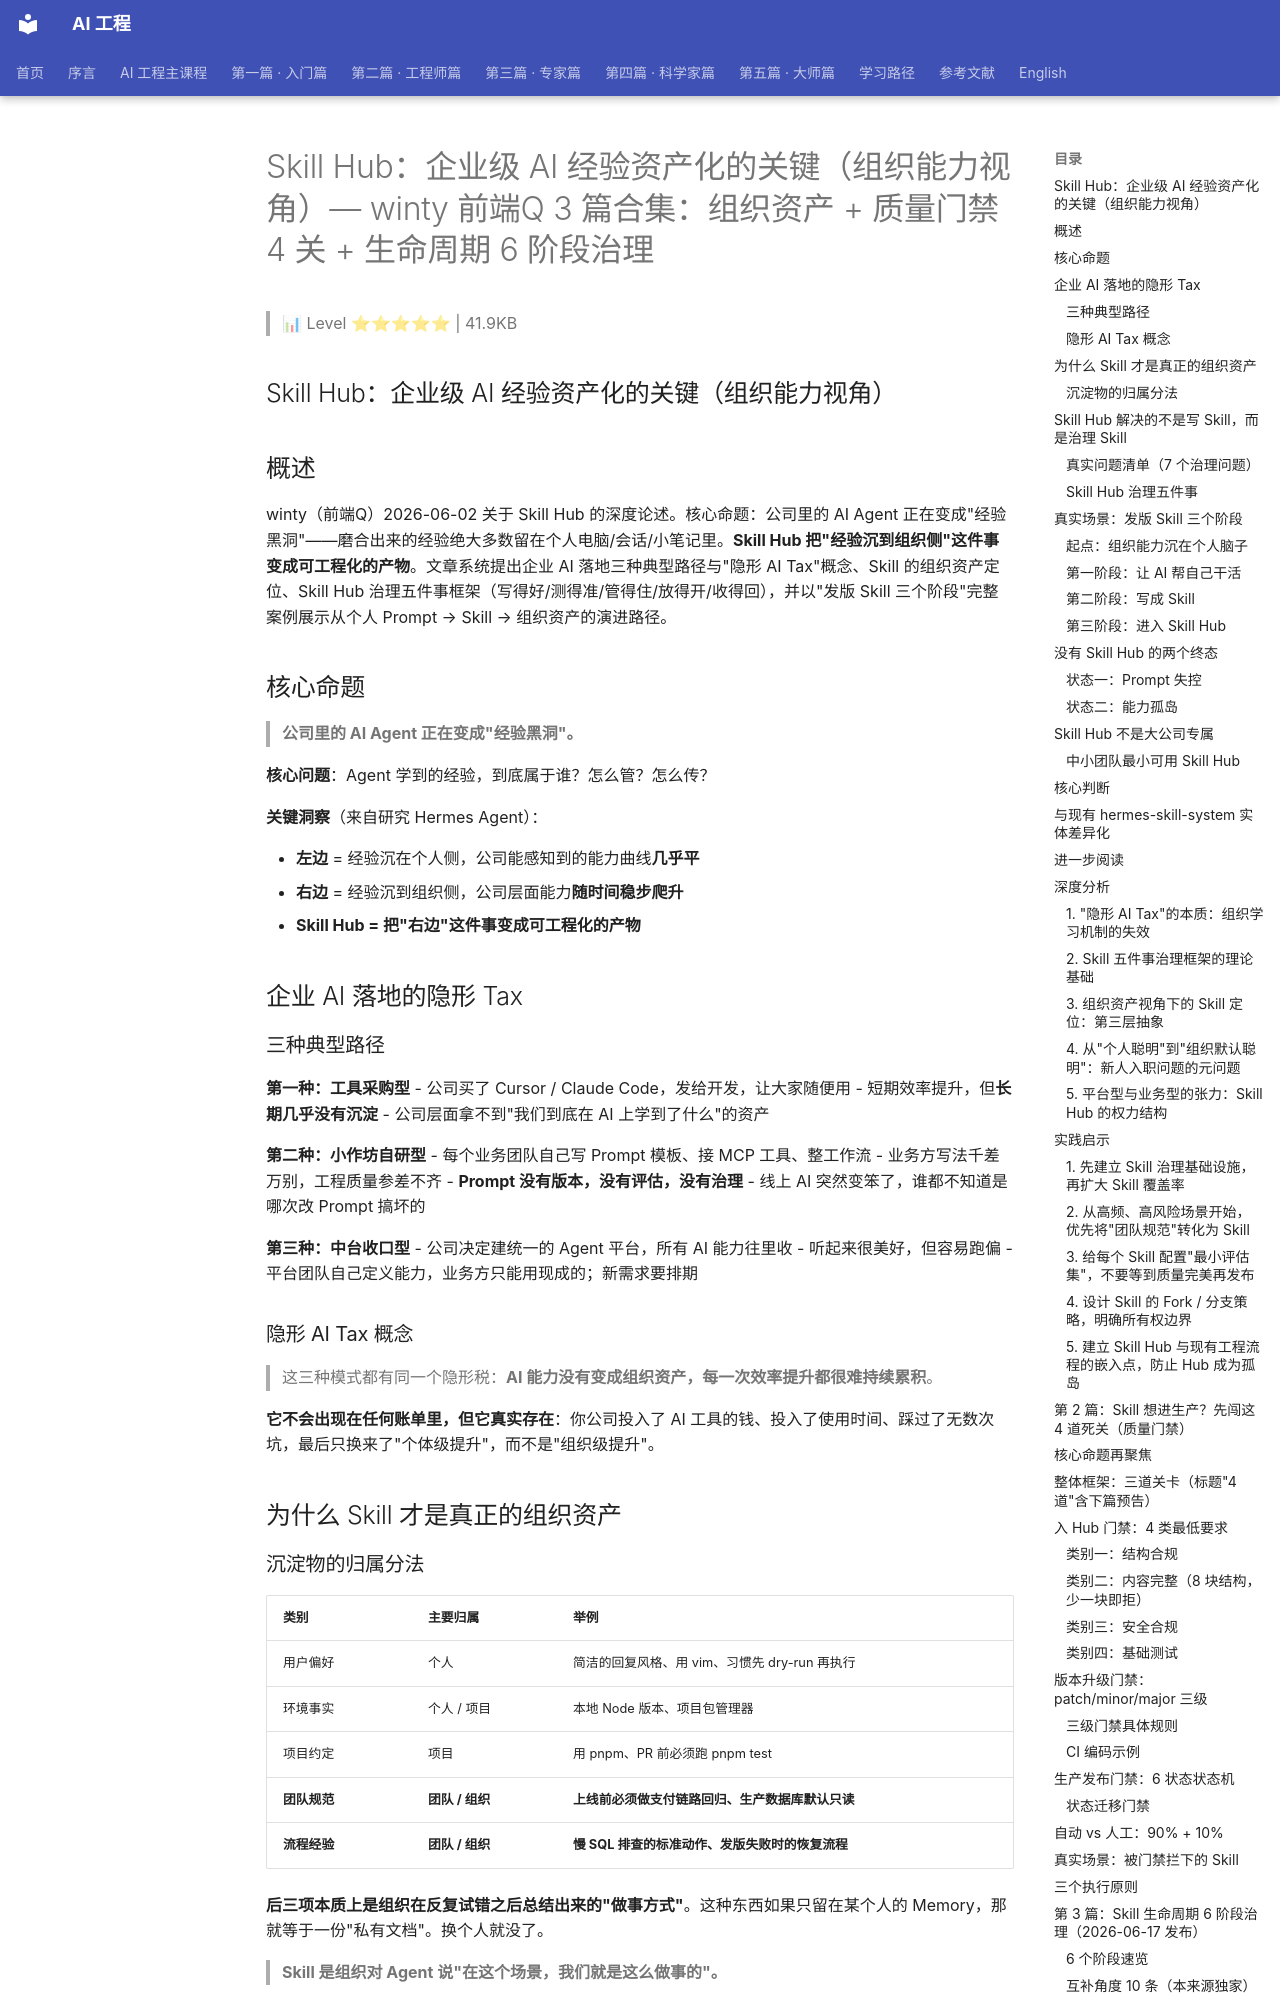

repository: QianJinGuo/wiki-book · page: ch07/047-skill-hub-ai-winty-q-3-4-6.html · generator: mkdocs

# Skill Hub：企业级 AI 经验资产化的关键（组织能力视角）— winty 前端Q 3 篇合集：组织资产 + 质量门禁 4 关 + 生命周期 6 阶段治理

> 📊 Level ⭐⭐⭐⭐⭐ | 41.9KB

## Skill Hub：企业级 AI 经验资产化的关键（组织能力视角）

## 概述

winty（前端Q）2026-06-02 关于 Skill Hub 的深度论述。核心命题：公司里的 AI Agent 正在变成"经验黑洞"——磨合出来的经验绝大多数留在个人电脑/会话/小笔记里。**Skill Hub 把"经验沉到组织侧"这件事变成可工程化的产物**。文章系统提出企业 AI 落地三种典型路径与"隐形 AI Tax"概念、Skill 的组织资产定位、Skill Hub 治理五件事框架（写得好/测得准/管得住/放得开/收得回），并以"发版 Skill 三个阶段"完整案例展示从个人 Prompt → Skill → 组织资产的演进路径。

## 核心命题

> **公司里的 AI Agent 正在变成"经验黑洞"。**

**核心问题**：Agent 学到的经验，到底属于谁？怎么管？怎么传？

**关键洞察**（来自研究 Hermes Agent）：

- **左边** = 经验沉在个人侧，公司能感知到的能力曲线**几乎平**
- **右边** = 经验沉到组织侧，公司层面能力**随时间稳步爬升**
- **Skill Hub = 把"右边"这件事变成可工程化的产物** 

## 企业 AI 落地的隐形 Tax

### 三种典型路径

**第一种：工具采购型**
- 公司买了 Cursor / Claude Code，发给开发，让大家随便用
- 短期效率提升，但**长期几乎没有沉淀**
- 公司层面拿不到"我们到底在 AI 上学到了什么"的资产

**第二种：小作坊自研型**
- 每个业务团队自己写 Prompt 模板、接 MCP 工具、整工作流
- 业务方写法千差万别，工程质量参差不齐
- **Prompt 没有版本，没有评估，没有治理**
- 线上 AI 突然变笨了，谁都不知道是哪次改 Prompt 搞坏的

**第三种：中台收口型**
- 公司决定建统一的 Agent 平台，所有 AI 能力往里收
- 听起来很美好，但容易跑偏
- 平台团队自己定义能力，业务方只能用现成的；新需求要排期

### 隐形 AI Tax 概念

> 这三种模式都有同一个隐形税：**AI 能力没有变成组织资产，每一次效率提升都很难持续累积**。

**它不会出现在任何账单里，但它真实存在**：你公司投入了 AI 工具的钱、投入了使用时间、踩过了无数次坑，最后只换来了"个体级提升"，而不是"组织级提升"。

## 为什么 Skill 才是真正的组织资产

### 沉淀物的归属分法

| 类别 | 主要归属 | 举例 |
|------|---------|------|
| 用户偏好 | 个人 | 简洁的回复风格、用 vim、习惯先 dry-run 再执行 |
| 环境事实 | 个人 / 项目 | 本地 Node 版本、项目包管理器 |
| 项目约定 | 项目 | 用 pnpm、PR 前必须跑 pnpm test |
| **团队规范** | **团队 / 组织** | **上线前必须做支付链路回归、生产数据库默认只读** |
| **流程经验** | **团队 / 组织** | **慢 SQL 排查的标准动作、发版失败时的恢复流程** |

**后三项本质上是组织在反复试错之后总结出来的"做事方式"**。这种东西如果只留在某个人的 Memory，那就等于一份"私有文档"。换个人就没了。

> **Skill 是组织对 Agent 说"在这个场景，我们就是这么做事的"。**

Skill 的位置：既不在个人侧（避免每人一份），也不在工具侧（不是写死的硬编码），而在**组织能力层**——一个被组织共享、被组织治理的东西。

## Skill Hub 解决的不是写 Skill，而是治理 Skill

### 真实问题清单（7 个治理问题）

很多人对 Skill Hub 的第一反应是："**不就是个 Skill 仓库吗？**" 但企业 AI 落地会遇到 7 类真实问题：

| 问题 | 治理指向 |
|------|---------|
| Skill 写出来了，怎么证明它**真的会做事**？ | 评估 |
| 有人改了 v2，怎么证明**比 v1 更好**而不是更差？ | 评估/版本 |
| 多个团队都写了"发版"相关 Skill，**要不要合并？合并谁的？** | 所有权 |
| Skill 调用了**生产数据库**，谁来审核它的权限范围？ | 权限/审核 |
| Skill 出问题了，**怎么知道是哪一版搞坏的？怎么回滚？** | 审计/回滚 |
| Skill 已经半年没人用了，**要不要废弃？怎么废弃？** | 生命周期 |
| 不同团队对同一个 Skill 有不同需求，**要不要做 fork？** | 治理 |

**每一个问题，都不是"做个 Skill 仓库"能回答的**。它们指向一整套工程治理：版本、评估、灰度、回滚、审计、所有权、生命周期。
